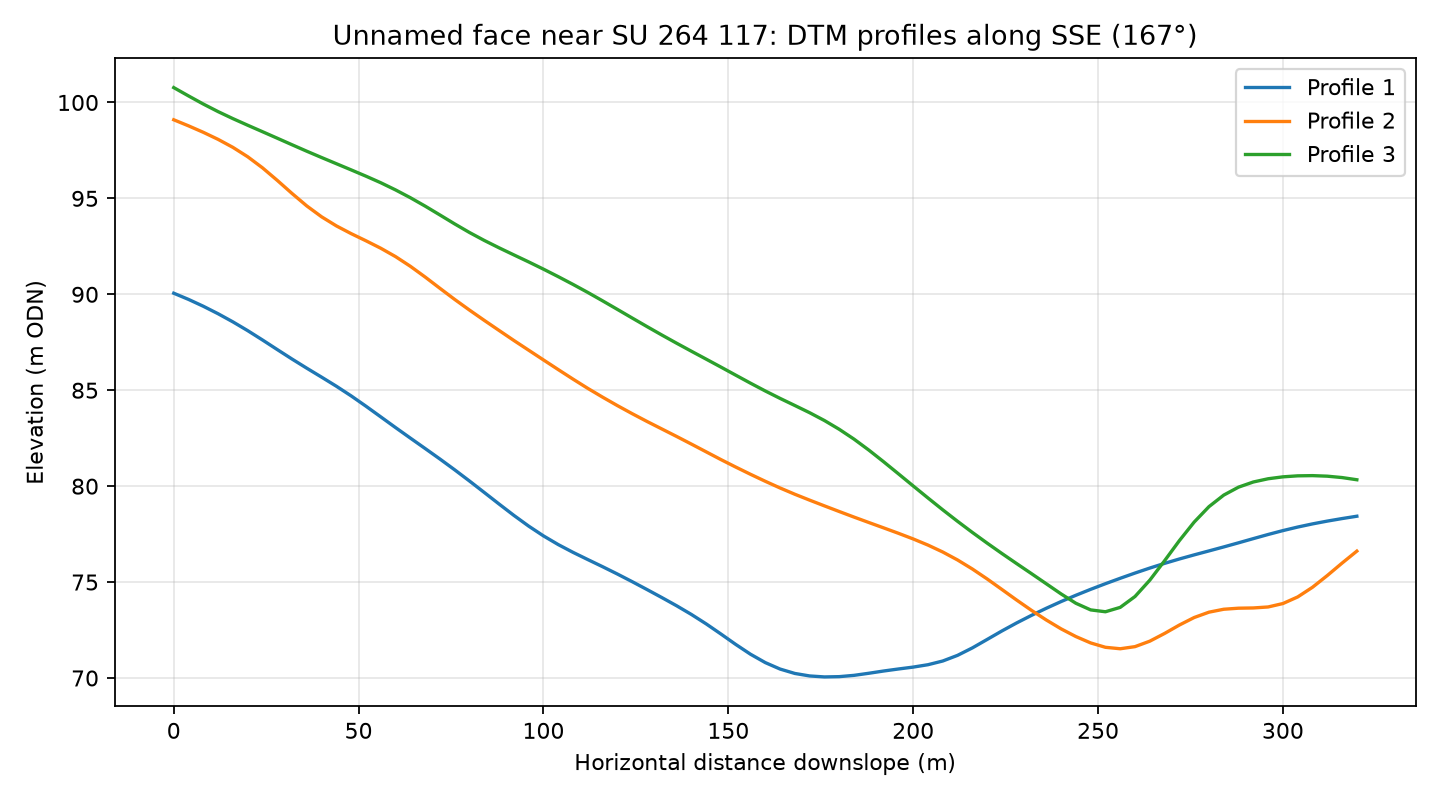

The file beside this chart, header and first rows:
profile, distance_m, elevation_m
1, 0.0, 90.06
1, 4.0, 89.73
1, 8.0, 89.38
1, 12.0, 88.99
1, 16.0, 88.56
1, 20.0, 88.11
1, 24.0, 87.62
1, 28.0, 87.12
1, 32.0, 86.63
1, 36.0, 86.15
1, 40.0, 85.68
1, 44.0, 85.21
1, 48.0, 84.7
1, 52.0, 84.17
1, 56.0, 83.61
1, 60.0, 83.05
1, 64.0, 82.51
1, 68.0, 81.96
1, 72.0, 81.41
1, 76.0, 80.85
1, 80.0, 80.27
1, 84.0, 79.67
1, 88.0, 79.07
1, 92.0, 78.48
1, 96.0, 77.92
1, 100.0, 77.41
1, 104.0, 76.95
1, 108.0, 76.55
1, 112.0, 76.17
1, 116.0, 75.8
1, 120.0, 75.42
1, 124.0, 75.02
1, 128.0, 74.61
1, 132.0, 74.2
1, 136.0, 73.77
1, 140.0, 73.31
1, 144.0, 72.82
1, 148.0, 72.29
1, 152.0, 71.75
1, 156.0, 71.24
1, 160.0, 70.8
1, 164.0, 70.47
1, 168.0, 70.24
1, 172.0, 70.11
1, 176.0, 70.06
1, 180.0, 70.07
1, 184.0, 70.14
1, 188.0, 70.25
1, 192.0, 70.37
1, 196.0, 70.47
1, 200.0, 70.57
1, 204.0, 70.69
1, 208.0, 70.89
1, 212.0, 71.18
1, 216.0, 71.57
1, 220.0, 72.01
1, 224.0, 72.45
1, 228.0, 72.87
1, 232.0, 73.27
1, 236.0, 73.64
... 183 more rows
